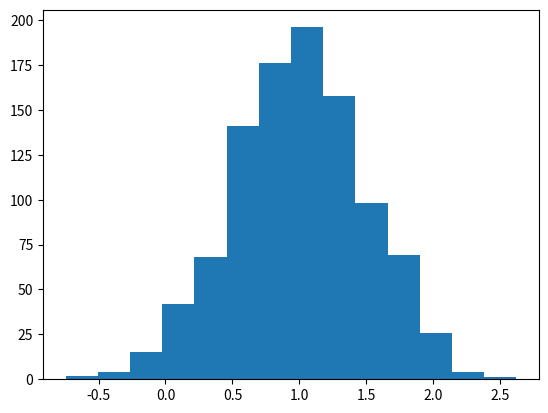

Recreate this plot in Python.

import random
import matplotlib.pyplot as plt
print(random.randrange(10,100,2))

lista=[1,2,3,4,5,6,7,8,9,10]
print ('Lisya Original ' ,lista )
random.shuffle(lista)
print (lista)

campana=[random.gauss(1,0.5) for i in range(1000)]
plt.hist(campana,bins=14)
plt.show()